Image classification data set "assets" (SirYorch/mobile-app-zernike-shape-signature on GitHub). Class labels (3): circle, square, triangle.

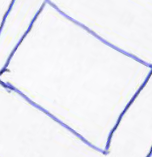
Label: square

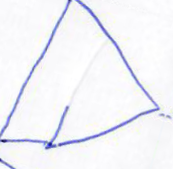
Label: triangle

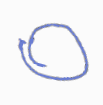
Label: circle

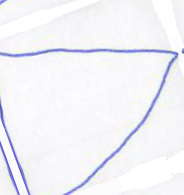
Label: triangle

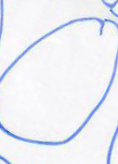
Label: circle

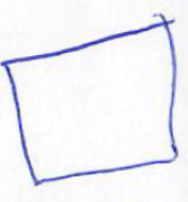
Label: square
